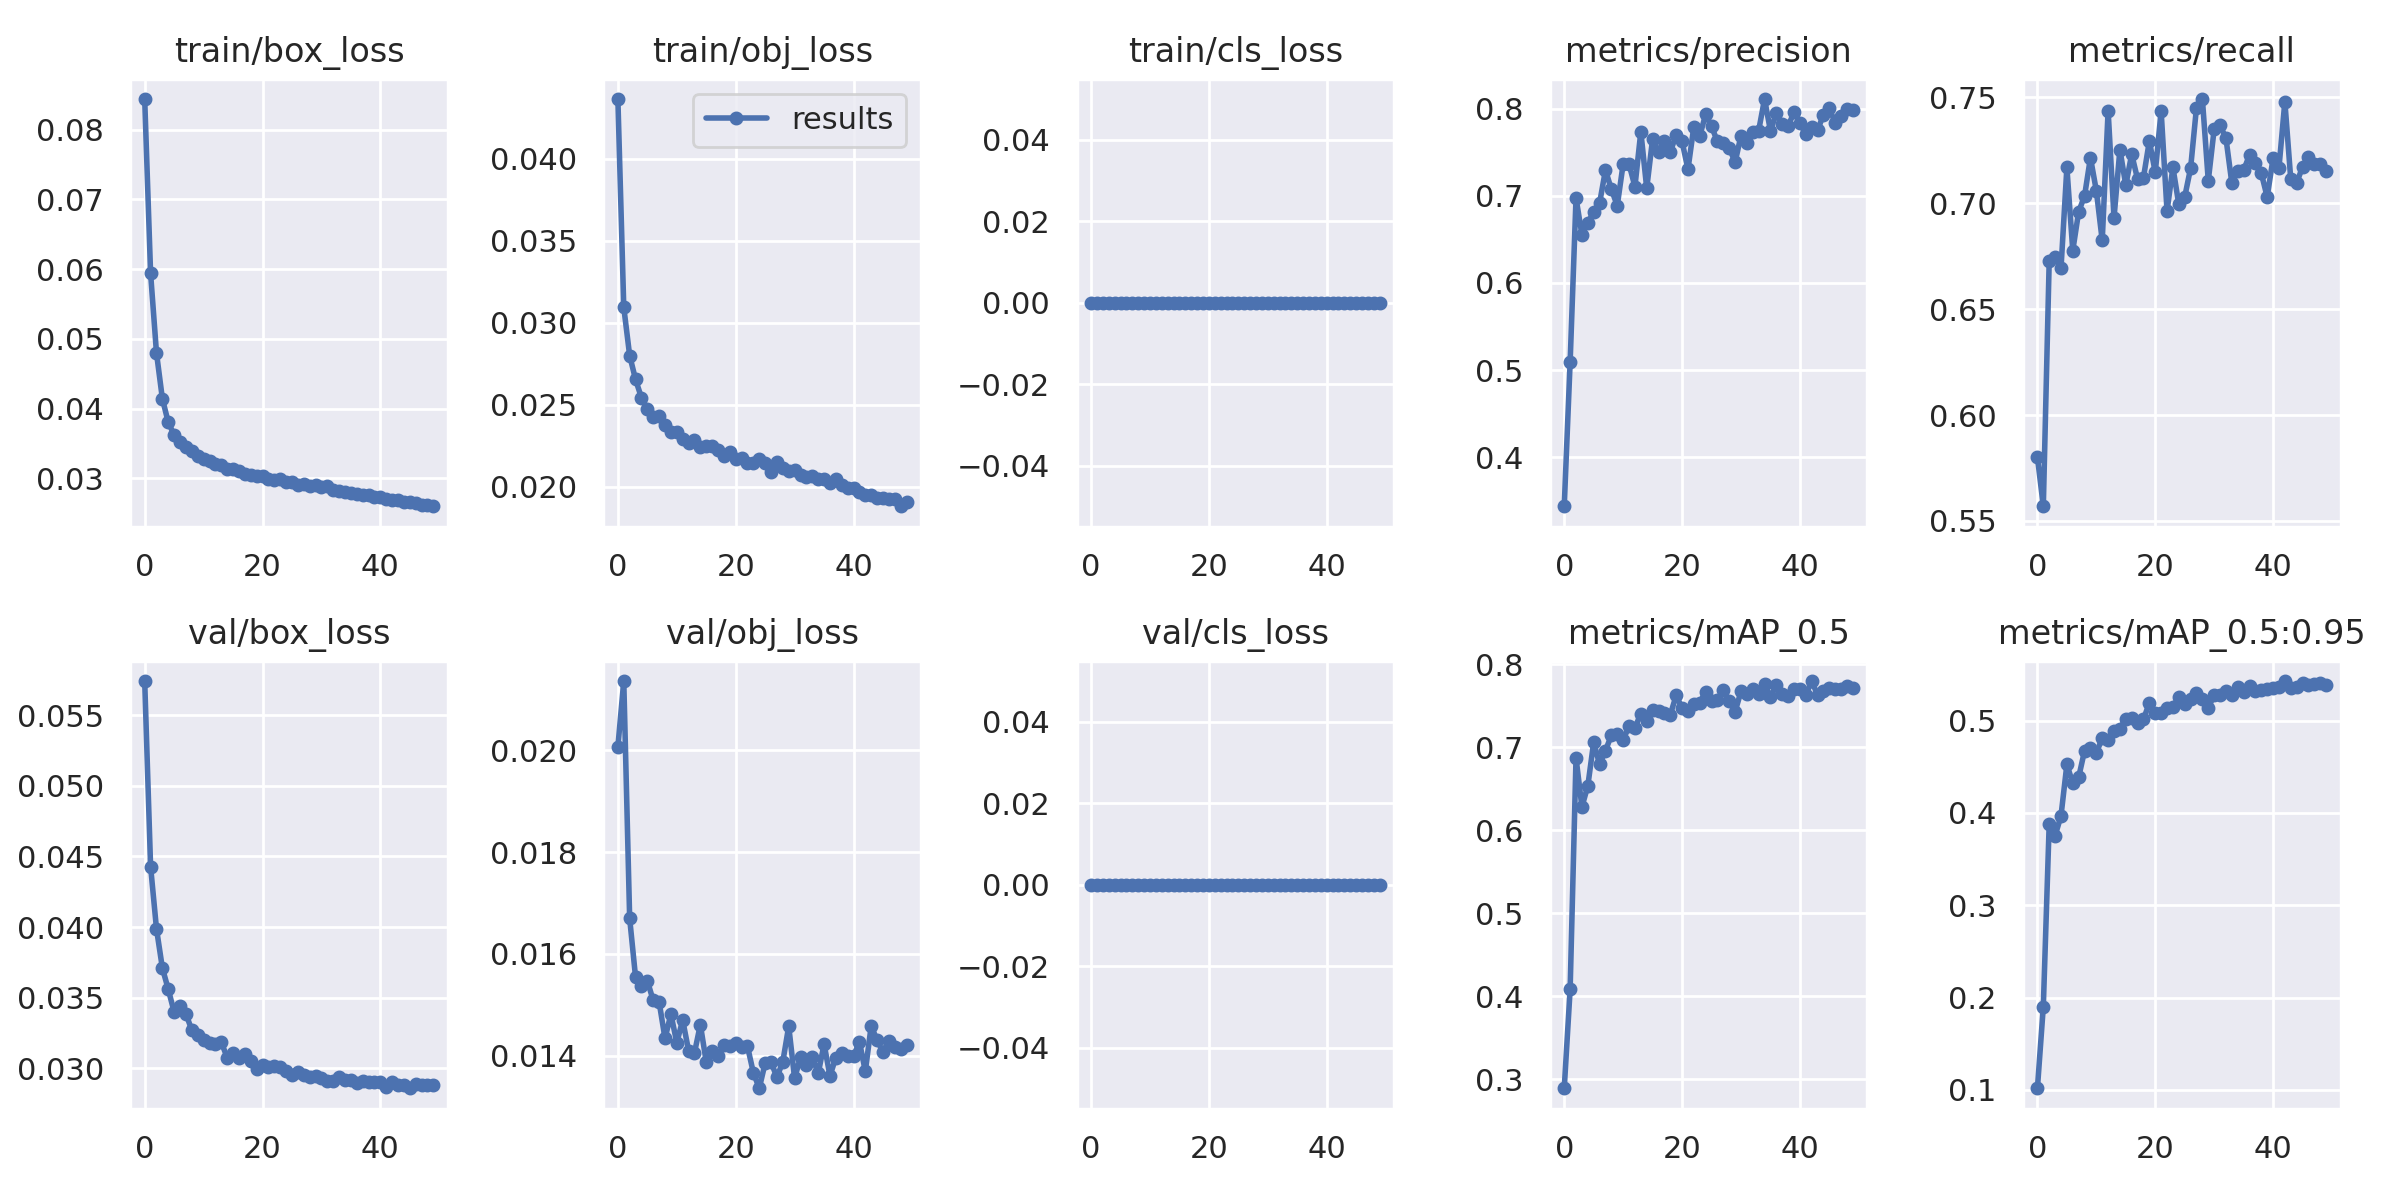

Source data for this figure (header and first rows):
epoch, train/box_loss, train/obj_loss, train/cls_loss, metrics/precision, metrics/recall, metrics/mAP_0.5, metrics/mAP_0.5:0.95, val/box_loss, val/obj_loss, val/cls_loss, x/lr0, x/lr1, x/lr2
0, 0.08439, 0.04363, 0, 0.3438, 0.58, 0.2891, 0.1017, 0.05742, 0.02007, 0, 0.003312, 0.003312, 0.07019
1, 0.0594, 0.03094, 0, 0.5092, 0.5569, 0.4083, 0.1902, 0.04429, 0.02136, 0, 0.006514, 0.006514, 0.04006
2, 0.04801, 0.02799, 0, 0.6975, 0.6729, 0.6873, 0.3882, 0.03988, 0.0167, 0, 0.009584, 0.009584, 0.009797
3, 0.04144, 0.02654, 0, 0.6553, 0.6747, 0.6283, 0.3753, 0.0371, 0.01554, 0, 0.009406, 0.009406, 0.009406
4, 0.03804, 0.02543, 0, 0.6692, 0.6692, 0.6535, 0.3968, 0.0356, 0.01536, 0, 0.009406, 0.009406, 0.009406
5, 0.03624, 0.02473, 0, 0.6814, 0.717, 0.7063, 0.4525, 0.03398, 0.01547, 0, 0.009208, 0.009208, 0.009208
6, 0.03526, 0.02426, 0, 0.6916, 0.6777, 0.6794, 0.4323, 0.03441, 0.01509, 0, 0.00901, 0.00901, 0.00901
7, 0.03448, 0.02431, 0, 0.7295, 0.696, 0.6962, 0.4386, 0.03385, 0.01506, 0, 0.008812, 0.008812, 0.008812
8, 0.03389, 0.02373, 0, 0.7073, 0.7035, 0.7145, 0.4674, 0.0327, 0.01434, 0, 0.008614, 0.008614, 0.008614
9, 0.03317, 0.02334, 0, 0.6888, 0.7216, 0.7163, 0.4704, 0.03238, 0.01482, 0, 0.008416, 0.008416, 0.008416
10, 0.03274, 0.02331, 0, 0.7364, 0.7059, 0.7089, 0.4652, 0.03197, 0.01426, 0, 0.008218, 0.008218, 0.008218
11, 0.03256, 0.02291, 0, 0.7363, 0.6825, 0.7258, 0.481, 0.03182, 0.0147, 0, 0.00802, 0.00802, 0.00802
12, 0.03201, 0.02267, 0, 0.7105, 0.7438, 0.7236, 0.4791, 0.03173, 0.0141, 0, 0.007822, 0.007822, 0.007822
13, 0.03197, 0.02284, 0, 0.7735, 0.6931, 0.7407, 0.4884, 0.03186, 0.01406, 0, 0.007624, 0.007624, 0.007624
14, 0.03142, 0.02243, 0, 0.7086, 0.7254, 0.732, 0.4913, 0.03076, 0.01461, 0, 0.007426, 0.007426, 0.007426
15, 0.03132, 0.02245, 0, 0.7653, 0.7086, 0.7454, 0.5022, 0.03107, 0.01388, 0, 0.007228, 0.007228, 0.007228
16, 0.03112, 0.02248, 0, 0.7501, 0.7232, 0.744, 0.5033, 0.03075, 0.01409, 0, 0.00703, 0.00703, 0.00703
17, 0.03065, 0.02223, 0, 0.7634, 0.7115, 0.7416, 0.4972, 0.03105, 0.01399, 0, 0.006832, 0.006832, 0.006832
18, 0.03052, 0.02185, 0, 0.7501, 0.7122, 0.7393, 0.5013, 0.03049, 0.01422, 0, 0.006634, 0.006634, 0.006634
19, 0.0304, 0.02215, 0, 0.7699, 0.7294, 0.7626, 0.5194, 0.02995, 0.01418, 0, 0.006436, 0.006436, 0.006436
20, 0.03029, 0.0217, 0, 0.7623, 0.7146, 0.7473, 0.5081, 0.03025, 0.01424, 0, 0.006238, 0.006238, 0.006238
21, 0.02997, 0.02174, 0, 0.7303, 0.7436, 0.7437, 0.508, 0.03011, 0.01416, 0, 0.00604, 0.00604, 0.00604
22, 0.02982, 0.02144, 0, 0.7794, 0.6964, 0.7523, 0.5133, 0.03013, 0.01418, 0, 0.005842, 0.005842, 0.005842
23, 0.02988, 0.02145, 0, 0.7685, 0.717, 0.754, 0.5151, 0.03008, 0.01366, 0, 0.005644, 0.005644, 0.005644
24, 0.02953, 0.02167, 0, 0.7935, 0.6995, 0.7672, 0.5254, 0.0298, 0.01336, 0, 0.005446, 0.005446, 0.005446
25, 0.02945, 0.02147, 0, 0.7796, 0.703, 0.7562, 0.5176, 0.02955, 0.01386, 0, 0.005248, 0.005248, 0.005248
26, 0.02905, 0.02091, 0, 0.7623, 0.7166, 0.7566, 0.5235, 0.02973, 0.01387, 0, 0.00505, 0.00505, 0.00505
27, 0.02916, 0.02149, 0, 0.7606, 0.7452, 0.7691, 0.5302, 0.02953, 0.01358, 0, 0.004852, 0.004852, 0.004852
28, 0.02893, 0.02117, 0, 0.7551, 0.7493, 0.7554, 0.5236, 0.02938, 0.01389, 0, 0.004654, 0.004654, 0.004654
29, 0.02904, 0.02099, 0, 0.7384, 0.7107, 0.7429, 0.5141, 0.02949, 0.01458, 0, 0.004456, 0.004456, 0.004456
30, 0.02873, 0.02105, 0, 0.769, 0.7349, 0.7676, 0.5276, 0.02932, 0.01355, 0, 0.004258, 0.004258, 0.004258
31, 0.02888, 0.02073, 0, 0.7602, 0.7368, 0.7648, 0.5282, 0.02911, 0.01398, 0, 0.00406, 0.00406, 0.00406
32, 0.02841, 0.0206, 0, 0.7735, 0.7308, 0.7708, 0.5326, 0.02909, 0.01381, 0, 0.003862, 0.003862, 0.003862
33, 0.02823, 0.02064, 0, 0.7747, 0.7096, 0.7645, 0.5283, 0.02936, 0.01397, 0, 0.003664, 0.003664, 0.003664
34, 0.02809, 0.02048, 0, 0.811, 0.7151, 0.776, 0.5368, 0.02916, 0.01365, 0, 0.003466, 0.003466, 0.003466
35, 0.02797, 0.02045, 0, 0.7747, 0.7156, 0.7607, 0.5313, 0.02915, 0.01423, 0, 0.003268, 0.003268, 0.003268
36, 0.02776, 0.02022, 0, 0.7947, 0.7228, 0.7746, 0.5371, 0.02899, 0.01361, 0, 0.00307, 0.00307, 0.00307
37, 0.02764, 0.02046, 0, 0.7825, 0.7192, 0.7642, 0.5316, 0.02911, 0.01396, 0, 0.002872, 0.002872, 0.002872
38, 0.02762, 0.02008, 0, 0.7802, 0.7142, 0.7624, 0.5337, 0.02901, 0.01406, 0, 0.002674, 0.002674, 0.002674
39, 0.0273, 0.01991, 0, 0.7955, 0.703, 0.7702, 0.5348, 0.02901, 0.014, 0, 0.002476, 0.002476, 0.002476
40, 0.0273, 0.01995, 0, 0.7838, 0.7213, 0.7708, 0.5357, 0.029, 0.01399, 0, 0.002278, 0.002278, 0.002278
41, 0.0271, 0.01966, 0, 0.7704, 0.7168, 0.763, 0.5364, 0.02865, 0.01427, 0, 0.00208, 0.00208, 0.00208
42, 0.02696, 0.01952, 0, 0.7787, 0.748, 0.78, 0.5429, 0.02901, 0.0137, 0, 0.001882, 0.001882, 0.001882
43, 0.02687, 0.01952, 0, 0.7752, 0.7115, 0.7632, 0.5349, 0.02881, 0.01459, 0, 0.001684, 0.001684, 0.001684
44, 0.02658, 0.01929, 0, 0.7931, 0.7096, 0.7681, 0.5369, 0.02879, 0.0143, 0, 0.001486, 0.001486, 0.001486
45, 0.02657, 0.01932, 0, 0.8001, 0.7172, 0.7712, 0.5404, 0.02859, 0.01407, 0, 0.001288, 0.001288, 0.001288
46, 0.02642, 0.01928, 0, 0.7836, 0.7221, 0.771, 0.5383, 0.0289, 0.0143, 0, 0.00109, 0.00109, 0.00109
47, 0.02616, 0.01923, 0, 0.791, 0.7184, 0.7709, 0.5392, 0.02881, 0.01416, 0, 0.000892, 0.000892, 0.000892
48, 0.02616, 0.01881, 0, 0.8001, 0.7186, 0.7744, 0.5413, 0.02884, 0.01413, 0, 0.000694, 0.000694, 0.000694
49, 0.02602, 0.01906, 0, 0.7985, 0.7151, 0.7719, 0.5384, 0.02884, 0.01421, 0, 0.000496, 0.000496, 0.000496
